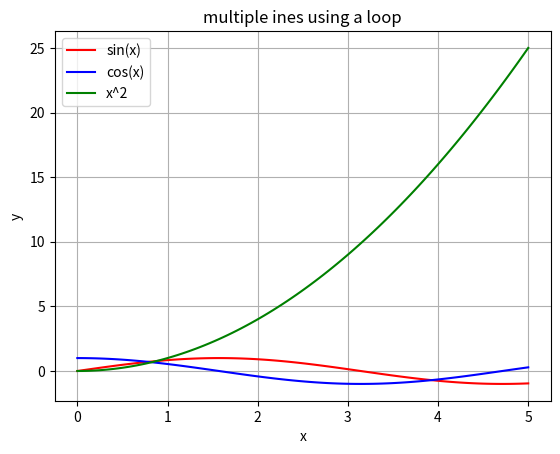

Reproduce this figure in Python.
import matplotlib.pyplot as plt
import numpy as np
x=np.linspace(0,5,100)
functions=[(np.sin(x),'sin(x)','red'),(np.cos(x),'cos(x)','blue'),(x**2,'x^2','green')]
for f ,label,color in functions:
    plt.plot(x,f,label=label,color=color)
plt.xlabel('x')    
plt.ylabel('y')
plt.title('multiple ines using a loop')
plt.legend()
plt.grid()
plt.show()
